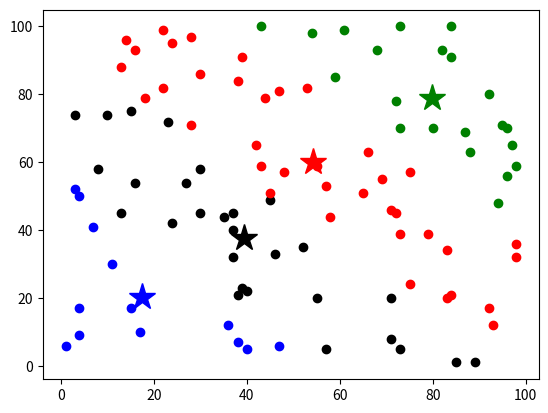

The matplotlib source for this figure:
import numpy as np
import random
import matplotlib.pyplot as plt
import time
def distEclud(vecA, vecB):
    return np.sqrt(sum(vecA-vecB)**2)
# 随机生成质心
def initCent(dataset, k):
    numsamples, dim = dataset.shape
    centroids = np.zeros((k, dim))
    for i in range(k):
        index = int(np.random.uniform(0, numsamples))
        centroids[i,:] = dataset[index,:]
    return centroids
def Kmeans(data, k):
    numsamples = data.shape[0]
    #print(data[0]) # 98, 2
    #print(numsamples) # 99
    # 样本的属性，第一列保存该样本属于哪个簇，第二列保存该样本跟它所属簇的误差
    clusterData = np.array(np.zeros((numsamples, 2)))
    clusterchanged = True
    # 初始化
    centroids = initCent(data, k)

    #print(centroids)

    while clusterchanged:
        clusterchanged=False
        for i in range(numsamples):
            # 最小距离
            minDist = 10000.0
            # 样本所属的簇
            minIndex=0
            for j in range(k):
                distance = distEclud(centroids[j,:], data[i,:])

                if distance < minDist:
                    minDist=distance
                    clusterData[i, 1] = minDist
                    minIndex=j
            # 如果样本的所属的簇发生了变化
            if clusterData[i, 0]!=minIndex:
                clusterchanged=True
                clusterData[i, 0] = minIndex
        #print(clusterData)
        for j in range(k): # 更新质心
            #获取第j个簇所有的样本所在的索引
            cluster_index = (np.argwhere([clusterData[:,0]==j]))[:,1]
            #print(cluster_index)
            #time.sleep(1000)
            points_cluster = data[cluster_index]
            # 计算新质心
            centroids[j,:] = np.mean(points_cluster, axis=0)
    return centroids, clusterData

def show(data, k, centroids, clusterdata):
    num, dim = data.shape
    if dim!=2:
        print('The shape of original data is error!')
        return 1
    # 用不同颜色形状来表示各个类别
    mark = ['or', 'ob', 'og', 'ok', '^r', '+r', 'dr', '<r', 'pr']
    if k > len(mark):
        print('your k is too large!')
        return 1
    # 画样本点
    for i in range(num):
        markIndex = int(clusterdata[i,0])
        plt.plot(data[i,0], data[i,1], mark[markIndex])
    # 用不同颜色形状来表示各个类别
    mark = ['*r', '*b', '*g', '*k', '^b', '+b', 'sb', 'db', '<b', 'pb']
    # 画质心点
    for i in range(k):
        plt.plot(centroids[i,0], centroids[i,1], mark[i],markersize=20)
    plt.show()

def main():
    import time
    datamat=[]
    for i in range(100):
        random_data = [random.randint(1,100), random.randint(1,100)]
        if not random_data in datamat:
            datamat.append(random_data)
    #print(datamat)
    datamat = np.array(datamat)
    #print(datamat)
    #time.sleep(1000)
    myCentroids, clusterdata = Kmeans(datamat, 4)
    print(myCentroids)
    show(datamat, 4, myCentroids, clusterdata)

if __name__=='__main__':
    main() 
